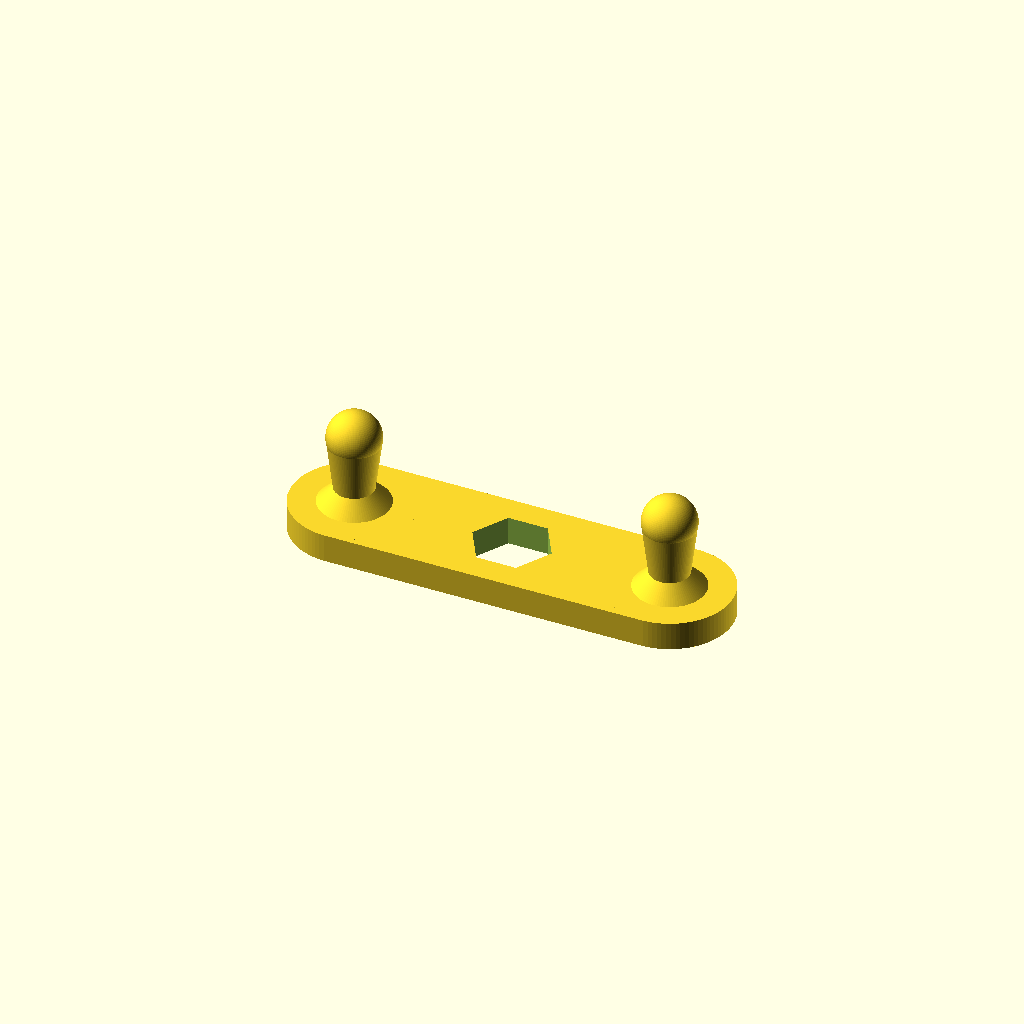
Cell 1: rendered with the file's own defaults.
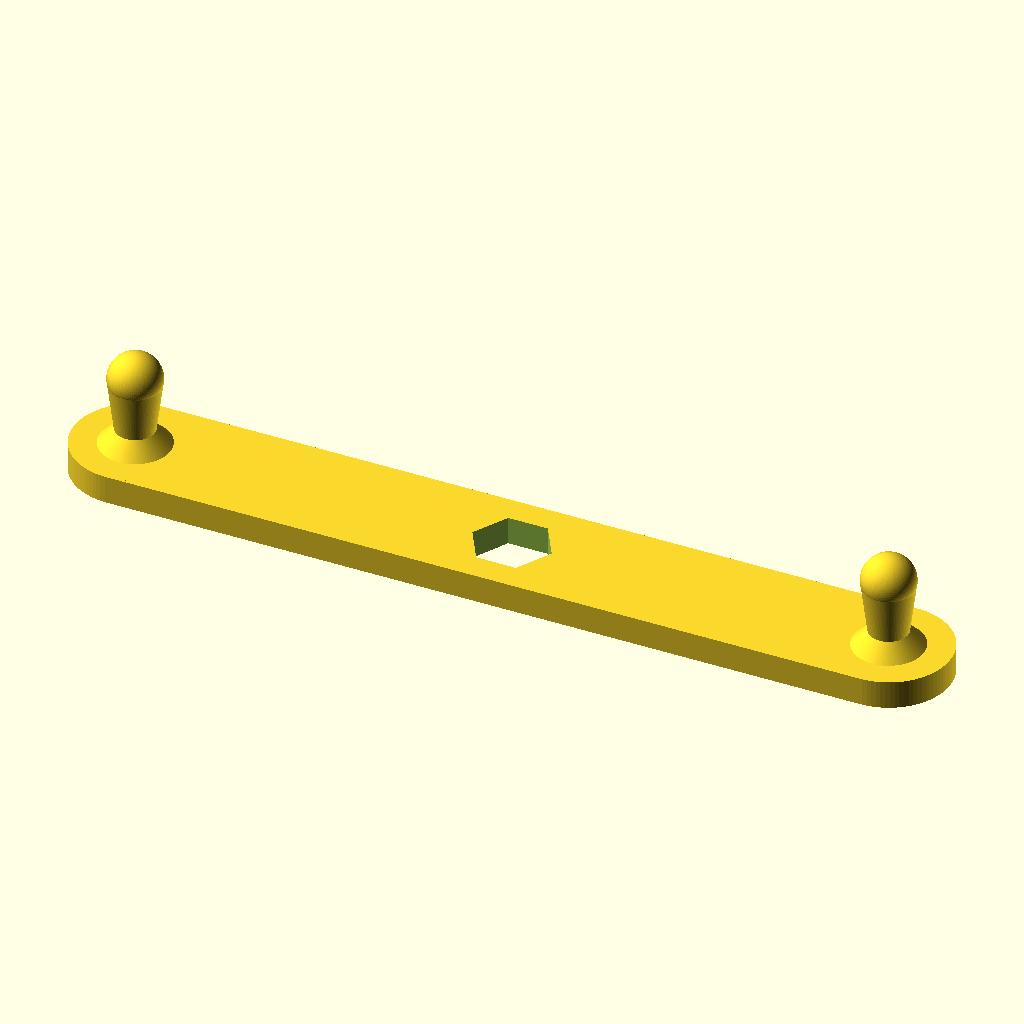
Cell 2: length = 250 (everything else at default).
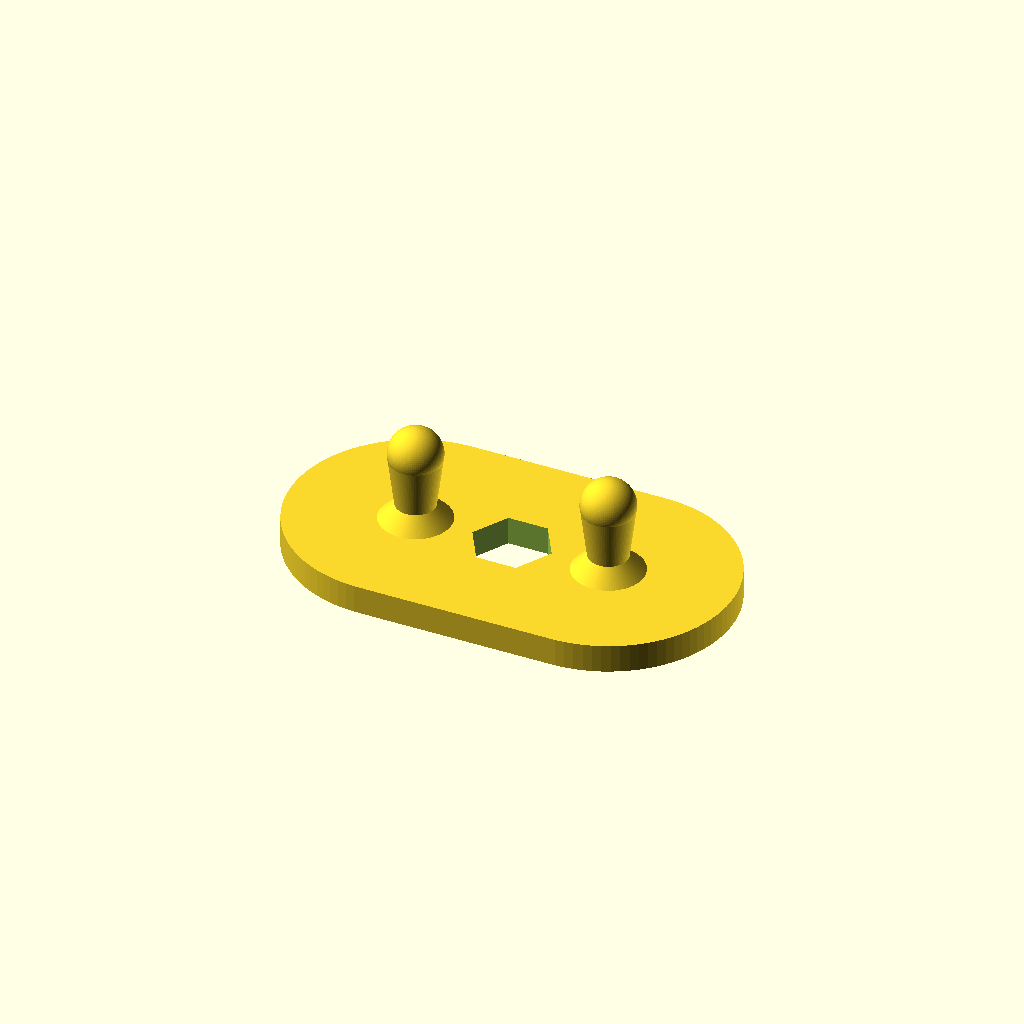
Cell 3 — width set to 70, the other parameters unchanged.
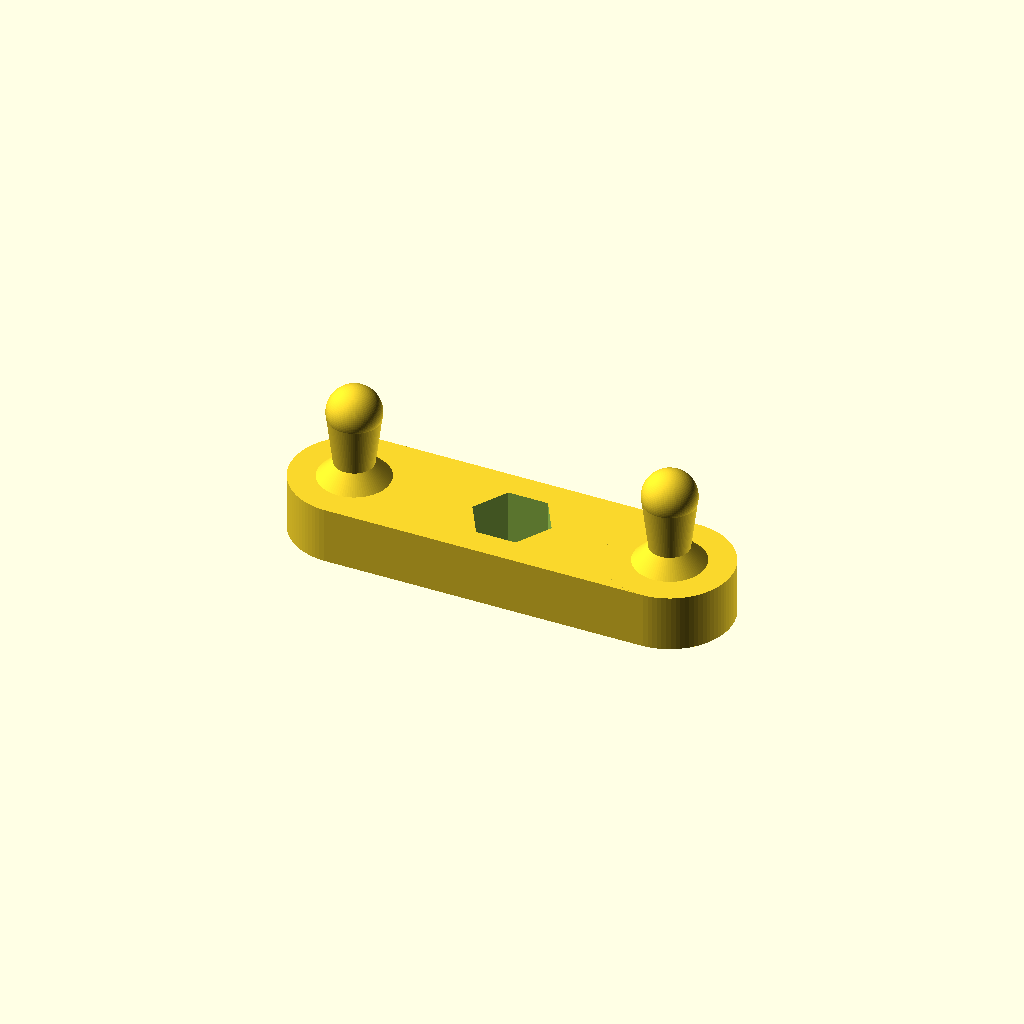
Cell 4: the same model with thickness = 16.
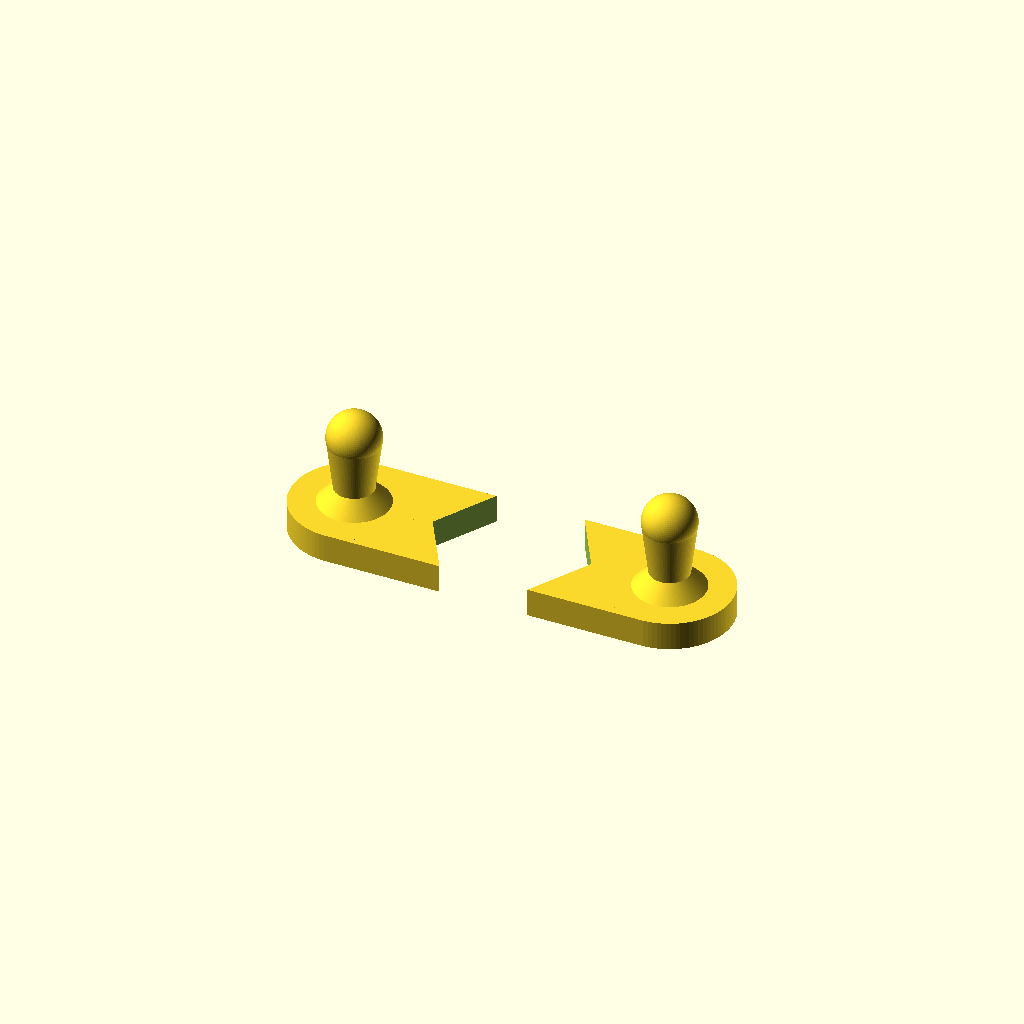
Cell 5: the same model with hex_size = 39.2.
One fixed orthographic camera (rotation 55°, 0°, 25°; colour scheme Cornfield) for every cell.
Source of the model, inputs/thingiverse/files/thing-1275011/files/vise-handle.scad:
length=125;
width=35;
thickness=8;
hex_size=19.6;
bearing_count = 0;
knob_count = 2;
$fn=90;	// fragment count

module dummyBearing() {
	difference() {
		cylinder(d=22,h=7);
		translate([0,0,-1]) cylinder(d=8,h=9);
	}
}

$fn=90;

module hex(size=1,height=1,rot=0) {
    rotate([0,0,rot]) {
        w=size/1.732;
        translate ([-size/2,-w/2,0]) cube([size,w,height]);
        rotate([0,0,60]) translate ([-size/2,-w/2,0]) cube([size,w,height]);
        rotate([0,0,120]) translate ([-size/2,-w/2,0]) cube([size,w,height]);
    }
}

module knob(fixed=0) {
	difference() {
		union() {
			cylinder(d1=10,d2=15,h=20);
			translate([0,0,20]) sphere(d=15);
		}
		translate([0,0,-1]) cylinder(d=5,h=10+1);
	}
	if (fixed==1) {
		cylinder(d1=20,d2=10,h=5);
	}
}

module handle(len=90,width=32,thick=8,hex=19.6,bearings=0,bearing_depth=3,knobs=0) {
    difference() {
        union() { 
            translate([-(len-width)/2,-width/2,0]) cube([len-width,width,thick]);
            translate([-(len-width)/2,0,0]) cylinder(d=width,h=thick);
            translate([(len-width)/2,0,0]) cylinder(d=width,h=thick);
        }
        translate([0,0,-1]) hex(hex,thick+2,30);	// center hex hole
		// left end hex, knob or bearing
		if (knobs > 0) {
		} else {
			if (bearings > 0) {
				translate([-(len-width)/2,0,thick/2])	{
					translate([0,0,-thick/2-1]) cylinder(d=18,h=thick+2);
					translate([0,0,-thick/2-1]) cylinder(d=22,h=bearing_depth+1);
					translate([0,0,thick/2-bearing_depth]) cylinder(d=22,h=bearing_depth+1);
				}
			} else {
				translate([-(len-width)/2,0,-1]) hex(hex,thick+2,30);
			}
		}
		// right end hex, knob or bearing
		if (knobs > 1) {
		} else {
			if (bearings > 1) {
				translate([(len-width)/2,0,thick/2])	{
					translate([0,0,-thick/2-1]) cylinder(d=18,h=thick+2);
					translate([0,0,-thick/2-1]) cylinder(d=22,h=bearing_depth+1);
					translate([0,0,thick/2-bearing_depth]) cylinder(d=22,h=bearing_depth+1);
				}
			} else {
				translate([(len-width)/2,0,-1]) hex(hex,thick+2,30);
			}
		}
	}
	if (knobs > 0) {
		translate([-(len-width)/2,0,thick])	knob(fixed=1);
	}
	if (knobs > 1) {
		translate([(len-width)/2,0,thick])	knob(fixed=1);
	}
}

//translate([0,-60,0]) 
{
	handle(len=length,width=width,thick=thickness,hex=hex_size,bearings=bearing_count,knobs=knob_count);
}
//translate([0,-20,0]) {
//	handle(len=length,width=35,thick=8,bearings=0,knobs=2);
//}
//translate([0,20,0]) {
//	handle(len=length,width=35,thick=8,bearings=1,knobs=0);
//	translate([-(length-35)/2,0,5]) dummyBearing();
//	translate([-(length-35)/2,0,-5]) dummyBearing();
//	translate([-(length-35)/2,0,12]) knob();
//}
//translate([0,60,0]) {
//	handle(len=length,width=35,thick=8,bearings=2);
//	translate([-(length-35)/2,0,5]) dummyBearing();
//	translate([-(length-35)/2,0,-5]) dummyBearing();
//	translate([-(length-35)/2,0,12]) knob();
//	translate([(length-35)/2,0,5]) dummyBearing();
//	translate([(length-35)/2,0,-5]) dummyBearing();
//	translate([(length-35)/2,0,12]) knob();
//}
//
Parameter table extracted from the source (name, type, default, range or options):
length: number, default 125
width: number, default 35
thickness: number, default 8
hex_size: number, default 19.6
bearing_count: number, default 0
knob_count: number, default 2
